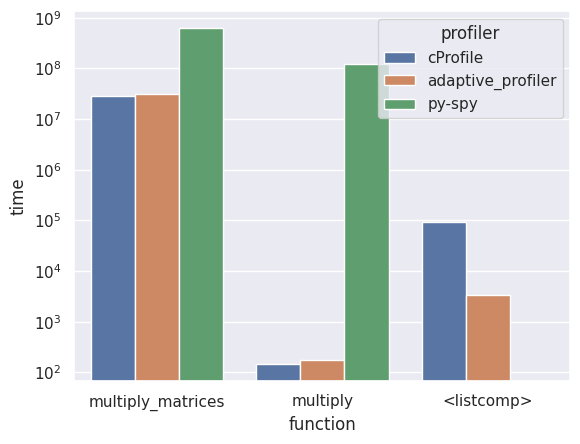

Write the Python code that produced this figure.
import pandas as pd
import matplotlib.pyplot as plt
import seaborn as sns

sns.set_theme()

cprofile_times = {
    'multiply_matrices': 28390625.0,
    'multiply': 144.01041666666666,
    '<listcomp>': 93750.0,
}

adaptive_profiler_times = {
    'multiply_matrices': 30920718.666666668,
    'multiply': 171.74783333333335,
    '<listcomp>': 3281.294117647059,
}

py_spy_times = {
    'multiply_matrices': (0.560 + 0.060) * 1e9,
    'multiply': (0.080 + 0.040) * 1e9,
    '<listcomp>': 0
}

def yield_times(profiler, times):
    for fn, time in times.items():
        yield {
            'profiler': profiler,
            'function': fn,
            'time': time
        }

def yield_all_times():
    yield from yield_times('cProfile', cprofile_times)
    yield from yield_times('adaptive_profiler', adaptive_profiler_times)
    yield from yield_times('py-spy', py_spy_times)

df = pd.DataFrame(yield_all_times())
df

plt.figure(dpi=120)
g = sns.barplot(x='function', hue='profiler', y='time', data=df)
g.set_yscale('log')
plt.savefig('profiles.png')
plt.show()

from scipy.stats import entropy

a = df[df['profiler'] == 'cProfile'].time
b = df[df['profiler'] == 'py-spy'].time
c = df[df['profiler'] == 'adaptive_profiler'].time

print('cProfile vs py-spy:', entropy(b, a))
print('cProfile vs profiler:', entropy(c, a))

